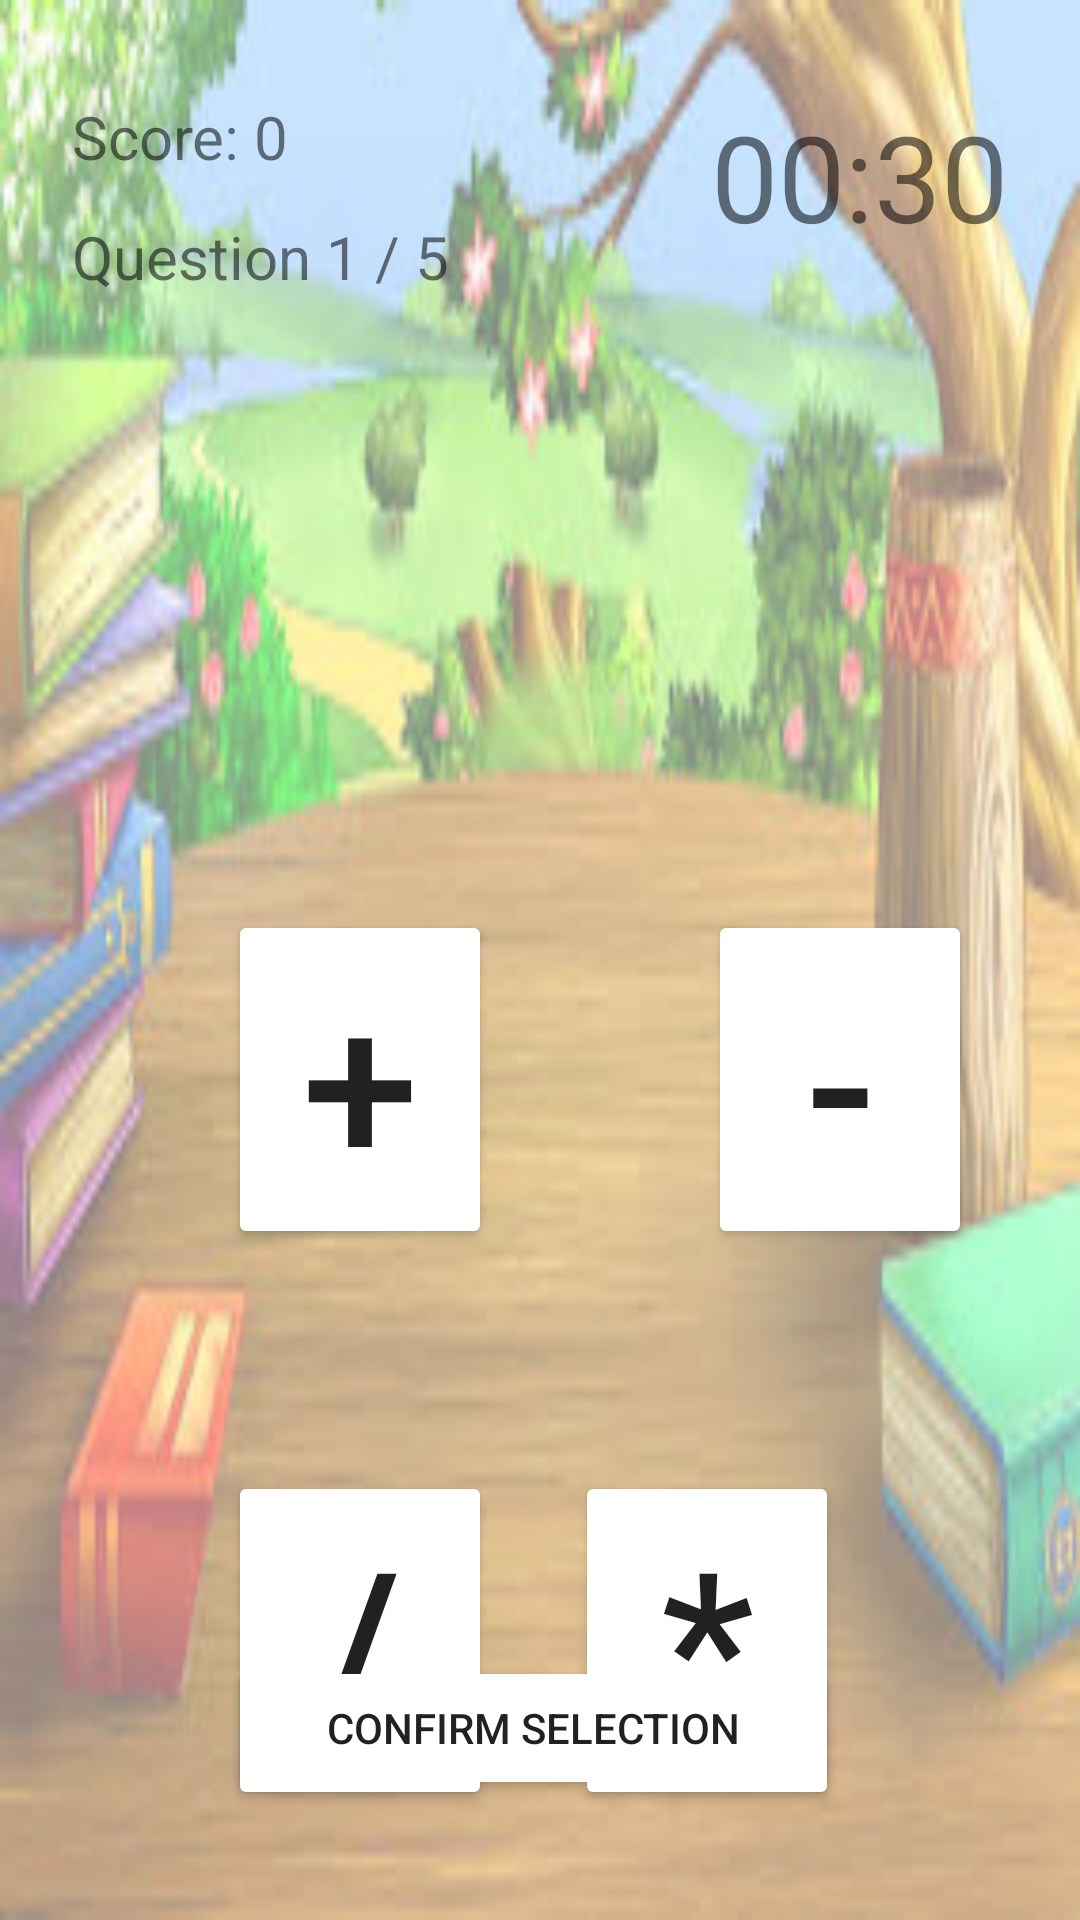

Layout XML and referenced resources for this Android screen:
<!-- AndroidManifest.xml: application theme AppTheme -->
<!-- res/layout/fragment_game2.xml -->
<?xml version="1.0" encoding="utf-8"?>
<androidx.constraintlayout.widget.ConstraintLayout xmlns:android="http://schemas.android.com/apk/res/android"
    xmlns:tools="http://schemas.android.com/tools"
    android:layout_width="match_parent"
    android:layout_height="match_parent"
    xmlns:app="http://schemas.android.com/apk/res-auto"
    tools:context=".QnWhat.Game2Fragment">



    <TextView
        android:id="@+id/score_counter"
        android:layout_width="100dp"
        android:layout_height="40dp"
        android:layout_marginStart="24dp"
        android:layout_marginTop="32dp"
        android:textSize="20sp"
        android:text="Score: 0"
        app:layout_constraintStart_toStartOf="parent"
        app:layout_constraintTop_toTopOf="parent" />

    <TextView
        android:id="@+id/qnwhat_qnno"
        android:layout_width="150dp"
        android:layout_height="30dp"
        android:textSize="20sp"
        android:text="Question 1 / 5"
        app:layout_constraintStart_toStartOf="@+id/score_counter"
        app:layout_constraintTop_toBottomOf="@+id/score_counter" />

    <TextView
        android:id="@+id/clock"
        android:layout_width="wrap_content"
        android:layout_height="wrap_content"
        android:layout_marginTop="32dp"
        android:layout_marginEnd="24dp"
        android:text="00:30"
        android:textSize="40sp"
        app:layout_constraintEnd_toEndOf="parent"
        app:layout_constraintTop_toTopOf="parent" />

    <TextView
        android:id="@+id/display_equation"
        android:layout_width="match_parent"
        android:layout_height="wrap_content"
        android:layout_marginStart="24dp"
        android:layout_marginTop="36dp"
        android:layout_marginEnd="24dp"
        android:textSize="40sp"
        android:gravity="center"
        app:layout_constraintEnd_toEndOf="@+id/clock"
        app:layout_constraintStart_toStartOf="@+id/score_counter"
        app:layout_constraintTop_toBottomOf="@+id/qnwhat_qnno" />


    <Button
        android:id="@+id/addition_operation"
        android:layout_width="wrap_content"
        android:layout_height="wrap_content"
        android:layout_marginStart="76dp"
        android:layout_marginTop="112dp"
        android:layout_weight="0.5"
        android:text="+"
        android:textSize="70sp"
        app:layout_constraintStart_toStartOf="parent"
        app:layout_constraintTop_toBottomOf="@+id/display_equation" />

    <Button
        android:id="@+id/subtraction_operation"
        android:layout_width="wrap_content"
        android:layout_height="wrap_content"
        android:layout_marginStart="72dp"
        android:layout_marginTop="112dp"
        android:layout_marginEnd="76dp"
        android:layout_weight="0.5"
        android:text="-"
        android:textSize="70sp"
        app:layout_constraintEnd_toEndOf="parent"
        app:layout_constraintHorizontal_bias="0.0"
        app:layout_constraintStart_toEndOf="@+id/addition_operation"
        app:layout_constraintTop_toBottomOf="@+id/display_equation" />

    <Button
        android:id="@+id/division_operation"
        android:layout_width="wrap_content"
        android:layout_height="wrap_content"
        android:layout_marginTop="74dp"
        android:layout_weight="0.5"
        android:text="/"
        android:textSize="70sp"
        app:layout_constraintStart_toStartOf="@+id/addition_operation"
        app:layout_constraintTop_toBottomOf="@+id/addition_operation" />

    <Button
        android:id="@+id/multiplication_operation"
        android:layout_width="wrap_content"
        android:layout_height="wrap_content"
        android:layout_marginTop="74dp"
        android:layout_marginEnd="76dp"
        android:layout_weight="0.5"
        android:text="*"
        android:textSize="70sp"
        app:layout_constraintEnd_toEndOf="parent"
        app:layout_constraintHorizontal_bias="0.867"
        app:layout_constraintStart_toEndOf="@+id/division_operation"
        app:layout_constraintTop_toBottomOf="@+id/subtraction_operation" />

    <Button
        android:id="@+id/next_question"
        android:layout_width="0dp"
        android:layout_height="wrap_content"
        android:layout_marginBottom="40dp"
        android:text="Confirm Selection"
        app:layout_constraintBottom_toBottomOf="parent"
        app:layout_constraintEnd_toEndOf="@+id/multiplication_operation"
        app:layout_constraintHorizontal_bias="0.0"
        app:layout_constraintStart_toStartOf="@+id/division_operation"
        app:layout_constraintTop_toBottomOf="@+id/division_operation"
        app:layout_constraintVertical_bias="1.0" />

</androidx.constraintlayout.widget.ConstraintLayout>
<!-- resources referenced by this layout -->
<resources>
  <style name="AppTheme" parent="Theme.AppCompat.Light.DarkActionBar">
          
          <item name="colorPrimary">@color/colorPrimary</item>
          <item name="colorPrimaryDark">@color/colorPrimaryDark</item>
          <item name="colorAccent">@color/colorAccent</item>
          <item name="android:windowBackground">@drawable/background</item>
          <item name="android:backgroundTint">#80FFFFFF</item>
          <item name="android:backgroundTintMode">src_over</item>
  
      </style>
  <!-- drawable background: jpg bitmap (drawable, 15524 bytes) -->
  <!-- not gathered from this repository: default colours our renderer supplied (Android Studio template values) -->
  <color name="colorPrimary">#FF6200EE</color>
  <color name="colorPrimaryDark">#FF3700B3</color>
  <color name="colorAccent">#FF03DAC5</color>
</resources>
